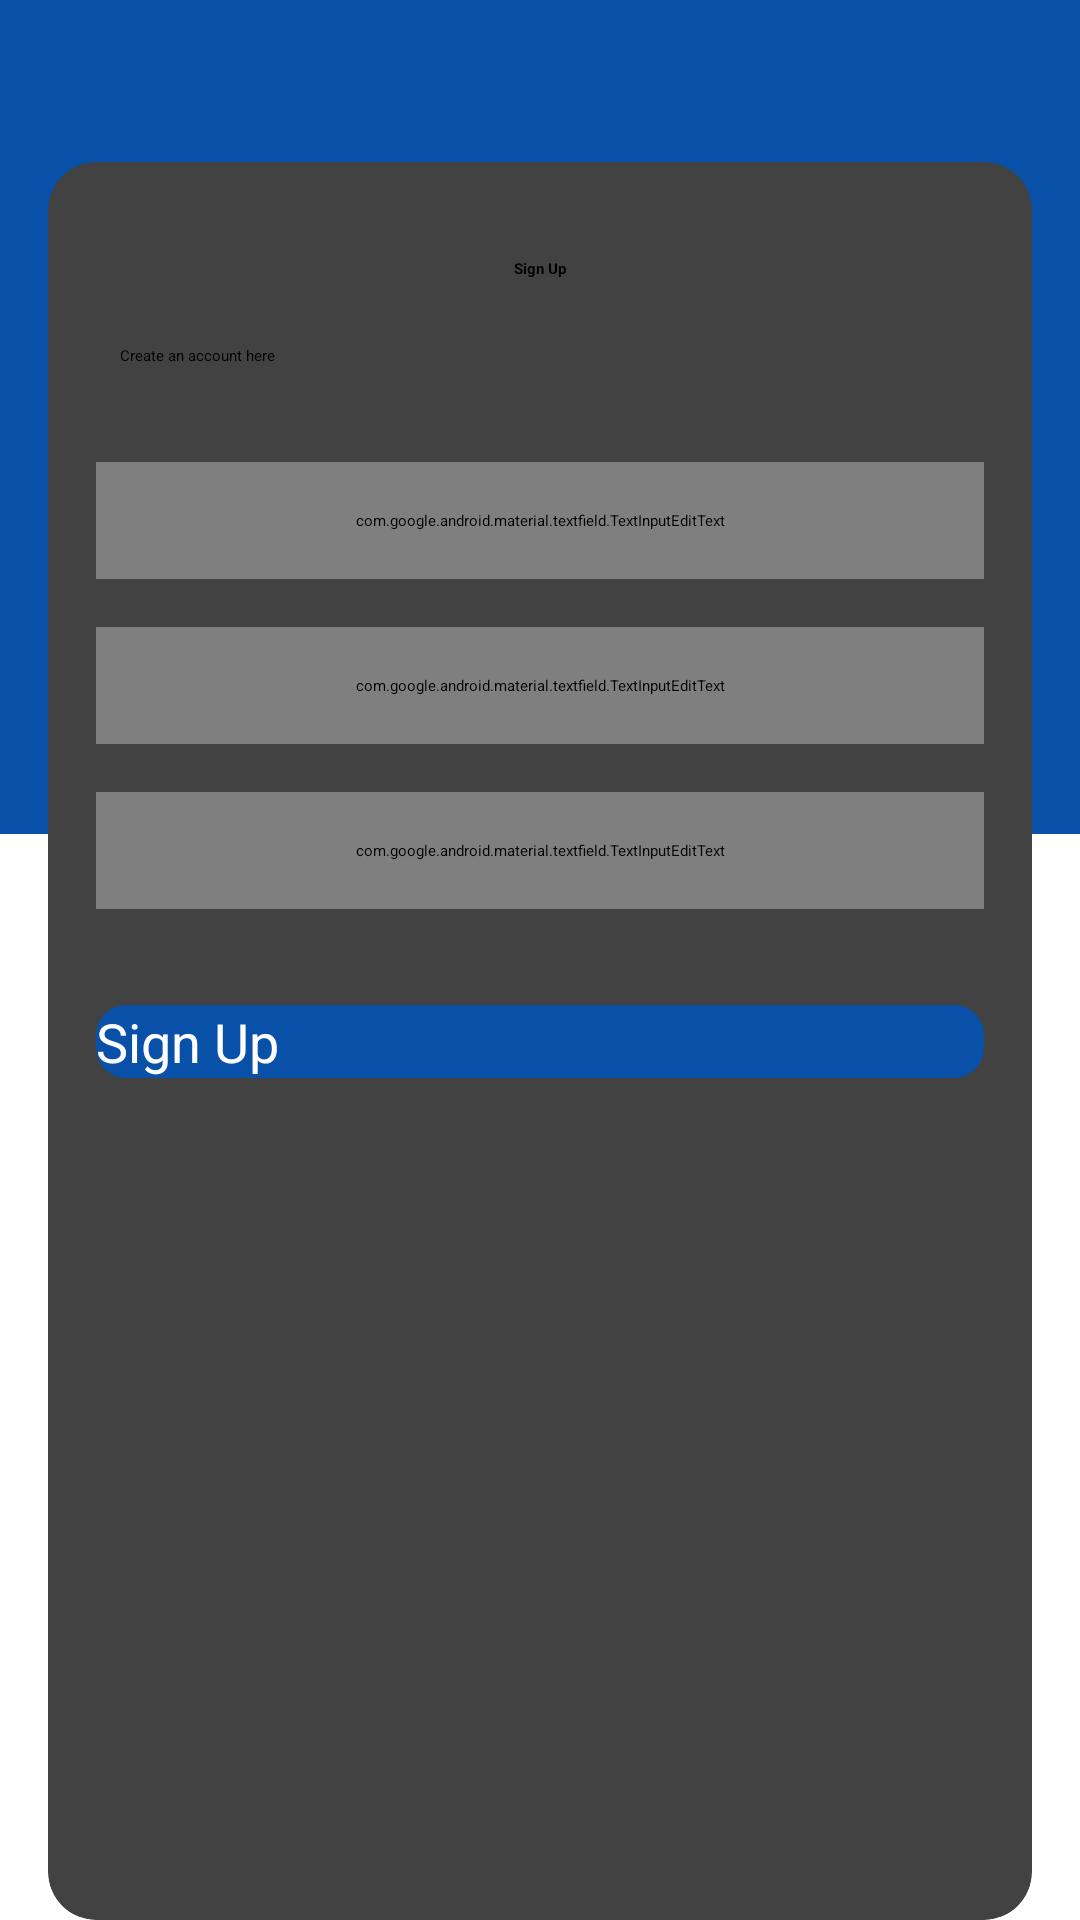

Reconstruct the res/layout file that produces this screen, plus the resources it refers to.
<!-- AndroidManifest.xml: application theme Theme.AppSplash -->
<!-- res/layout/fragment_register.xml -->
<?xml version="1.0" encoding="utf-8"?>
<androidx.constraintlayout.widget.ConstraintLayout xmlns:android="http://schemas.android.com/apk/res/android"
    xmlns:tools="http://schemas.android.com/tools"
    android:layout_width="match_parent"
    android:layout_height="match_parent"
    xmlns:app="http://schemas.android.com/apk/res-auto"
    tools:context=".views.login.LoginFragment">

    <androidx.appcompat.widget.Toolbar
        android:id="@+id/toolbar2"
        android:layout_width="match_parent"
        android:layout_height="wrap_content"
        android:background="@color/colorPrimary"
        app:navigationIcon="@drawable/ic_baseline_arrow_back_24"
        app:titleTextColor="@color/white"
        app:layout_constraintEnd_toEndOf="parent"
        app:layout_constraintStart_toStartOf="parent"
        app:layout_constraintTop_toTopOf="parent" />

    <FrameLayout
        android:id="@+id/frameLayout"
        android:layout_width="0dp"
        android:layout_height="0dp"
        android:background="@color/colorPrimary"
        app:layout_constraintBottom_toTopOf="@+id/guideline2"
        app:layout_constraintEnd_toEndOf="parent"
        app:layout_constraintStart_toStartOf="parent"
        app:layout_constraintTop_toBottomOf="@id/toolbar2">



    </FrameLayout>


    <androidx.constraintlayout.widget.Guideline
        android:id="@+id/guideline2"
        android:layout_width="wrap_content"
        android:layout_height="wrap_content"
        android:orientation="horizontal"
        app:layout_constraintGuide_begin="278dp" />

    <androidx.cardview.widget.CardView
        android:layout_width="0dp"
        android:layout_height="0dp"
        android:layout_marginStart="16dp"
        android:layout_marginTop="54dp"
        app:cardElevation="8dp"
        android:layout_marginEnd="16dp"
        app:cardCornerRadius="16dp"
        app:layout_constraintBottom_toBottomOf="parent"
        app:layout_constraintEnd_toEndOf="parent"
        app:layout_constraintStart_toStartOf="parent"
        app:layout_constraintTop_toTopOf="@+id/frameLayout">


        <androidx.constraintlayout.widget.ConstraintLayout
            android:layout_width="match_parent"
            android:layout_height="match_parent">

            <TextView
                android:id="@+id/tv_sign_in"
                android:layout_width="wrap_content"
                android:layout_height="wrap_content"
                android:layout_marginTop="32dp"
                android:text="@string/sign_up"
                android:textColor="@color/black"
                android:textStyle="bold"
                app:layout_constraintEnd_toEndOf="parent"
                app:layout_constraintStart_toStartOf="parent"
                app:layout_constraintTop_toTopOf="parent" />

            <TextView
                android:id="@+id/tv_welcome_login"
                android:layout_width="wrap_content"
                android:layout_height="wrap_content"
                android:layout_marginStart="24dp"
                android:layout_marginTop="22dp"
                android:text="@string/create_an_account_here"
                app:layout_constraintStart_toStartOf="parent"
                app:layout_constraintTop_toBottomOf="@+id/tv_sign_in" />


            <com.google.android.material.textfield.TextInputEditText
                android:id="@+id/edtName"
                android:layout_width="0dp"
                android:layout_height="wrap_content"
                android:layout_marginStart="16dp"
                android:layout_marginTop="32dp"
                android:layout_marginEnd="16dp"
                android:drawableStart="@drawable/ic_person"
                android:drawablePadding="16dp"
                android:hint="@string/name"
                android:inputType="textEmailAddress"
                android:padding="16dp"
                android:textSize="14sp"
                app:layout_constraintEnd_toEndOf="parent"
                app:layout_constraintStart_toStartOf="parent"
                app:layout_constraintTop_toBottomOf="@+id/tv_welcome_login" />


            <com.google.android.material.textfield.TextInputEditText
                android:id="@+id/edtEmail"
                android:layout_width="0dp"
                android:layout_height="wrap_content"
                android:layout_marginStart="16dp"
                android:layout_marginTop="16dp"
                android:layout_marginEnd="16dp"
                android:drawableStart="@drawable/ic_email"
                android:drawablePadding="16dp"
                android:hint="@string/email_address"
                android:inputType="textEmailAddress"
                android:padding="16dp"
                android:textSize="14sp"
                app:layout_constraintEnd_toEndOf="parent"
                app:layout_constraintStart_toStartOf="parent"
                app:layout_constraintTop_toBottomOf="@+id/edtName" />

            <com.google.android.material.textfield.TextInputEditText
                android:id="@+id/edtPassword"
                android:layout_width="0dp"
                android:layout_height="wrap_content"
                android:layout_marginStart="16dp"
                android:layout_marginTop="16dp"
                android:layout_marginEnd="16dp"
                android:drawableStart="@drawable/ic_lock"
                android:drawablePadding="16dp"
                android:hint="@string/password"
                android:inputType="textPassword"
                android:padding="16dp"
                android:textSize="14sp"
                app:layout_constraintEnd_toEndOf="parent"
                app:layout_constraintStart_toStartOf="parent"
                app:layout_constraintTop_toBottomOf="@+id/edtEmail">

            </com.google.android.material.textfield.TextInputEditText>


            <androidx.appcompat.widget.AppCompatButton
                android:id="@+id/btnLogin"
                android:layout_width="0dp"
                android:layout_height="wrap_content"
                android:layout_marginTop="32dp"
                android:layout_marginEnd="16dp"
                android:background="@drawable/next_button"
                android:text="@string/sign_up"
                android:textAllCaps="false"
                android:textColor="@color/white"
                android:textSize="18sp"
                app:layout_constraintEnd_toEndOf="parent"
                app:layout_constraintStart_toStartOf="@+id/edtPassword"
                app:layout_constraintTop_toBottomOf="@+id/edtPassword" />

            <ProgressBar
                android:id="@+id/progressBar"
                style="?android:attr/progressBarStyle"
                android:layout_width="wrap_content"
                android:layout_height="wrap_content"
                android:layout_marginTop="16dp"
                android:visibility="invisible"
                app:layout_constraintEnd_toEndOf="@+id/btnLogin"
                app:layout_constraintStart_toStartOf="@+id/btnLogin"
                app:layout_constraintTop_toBottomOf="@+id/btnLogin" />


        </androidx.constraintlayout.widget.ConstraintLayout>


    </androidx.cardview.widget.CardView>

</androidx.constraintlayout.widget.ConstraintLayout>
<!-- resources referenced by this layout -->
<resources>
  <color name="black">#FF000000</color>
  <color name="colorPrimary">#0950A8</color>
  <color name="white">#FFFFFFFF</color>
  <!-- drawable next_button (drawable) -->
  <?xml version="1.0" encoding="utf-8"?>
  <shape xmlns:android="http://schemas.android.com/apk/res/android">
  
      <solid android:color="@color/colorPrimary" />
  
      <corners android:radius="10dp" />
  
  
  
  </shape>
  <string name="create_an_account_here">Create an account here</string>
  <string name="email_address">Email address</string>
  <string name="name">Name</string>
  <string name="password">Password</string>
  <string name="sign_up">Sign Up</string>
  <style name="Theme.AppSplash" parent="Theme.SplashScreen">
  
  
  
      <item name="windowSplashScreenBackground">@color/colorPrimary</item>
  
      <item name="windowSplashScreenAnimatedIcon">@drawable/ic_logo_app</item>
      <item name="postSplashScreenTheme">@style/Theme.DictionaryApp</item>
  
      </style>
  <!-- drawable ic_logo_app (drawable) -->
  <vector xmlns:android="http://schemas.android.com/apk/res/android"
      android:width="24dp"
      android:height="25dp"
      android:viewportWidth="24"
      android:viewportHeight="25">
    <path
        android:pathData="M21.312,12.625C21.312,18.235 16.765,22.782 11.156,22.782C5.547,22.782 1,18.235 1,12.625C1,7.016 5.547,2.469 11.156,2.469C16.765,2.469 21.312,7.016 21.312,12.625ZM4.237,12.625C4.237,16.447 7.335,19.545 11.156,19.545C14.978,19.545 18.076,16.447 18.076,12.625C18.076,8.804 14.978,5.706 11.156,5.706C7.335,5.706 4.237,8.804 4.237,12.625Z"
        android:fillColor="#ffffff"/>
    <path
        android:pathData="M2.196,23V23.967H3.163H20.813H22.268L21.705,22.626L19.692,17.827L19.439,17.222L18.782,17.234L12.693,17.349L21.221,6.381L21.425,6.119V5.787V2V1.033H20.458H3.518H1.997L2.642,2.41L4.82,7.059L5.081,7.616H5.696H11.541L2.41,18.92L2.196,19.185V19.527V23Z"
        android:strokeWidth="1.93449"
        android:fillColor="#ffffff"
        android:strokeColor="#0950A8"/>
  </vector>
  <style name="Theme.DictionaryApp" parent="Theme.MaterialComponents.Light.NoActionBar">
          
          <item name="colorPrimary">@color/purple_500</item>
          <item name="colorPrimaryVariant">@color/purple_700</item>
          <item name="colorOnPrimary">@color/white</item>
          
          <item name="colorSecondary">@color/teal_200</item>
          <item name="colorSecondaryVariant">@color/teal_700</item>
          <item name="colorOnSecondary">@color/black</item>
          
          <item name="android:statusBarColor" tools:targetApi="l">@color/colorPrimary</item>
          
      </style>
  <color name="purple_500">#FF6200EE</color>
  <color name="purple_700">#FF3700B3</color>
  <color name="teal_200">#FF03DAC5</color>
  <color name="teal_700">#FF018786</color>
</resources>
